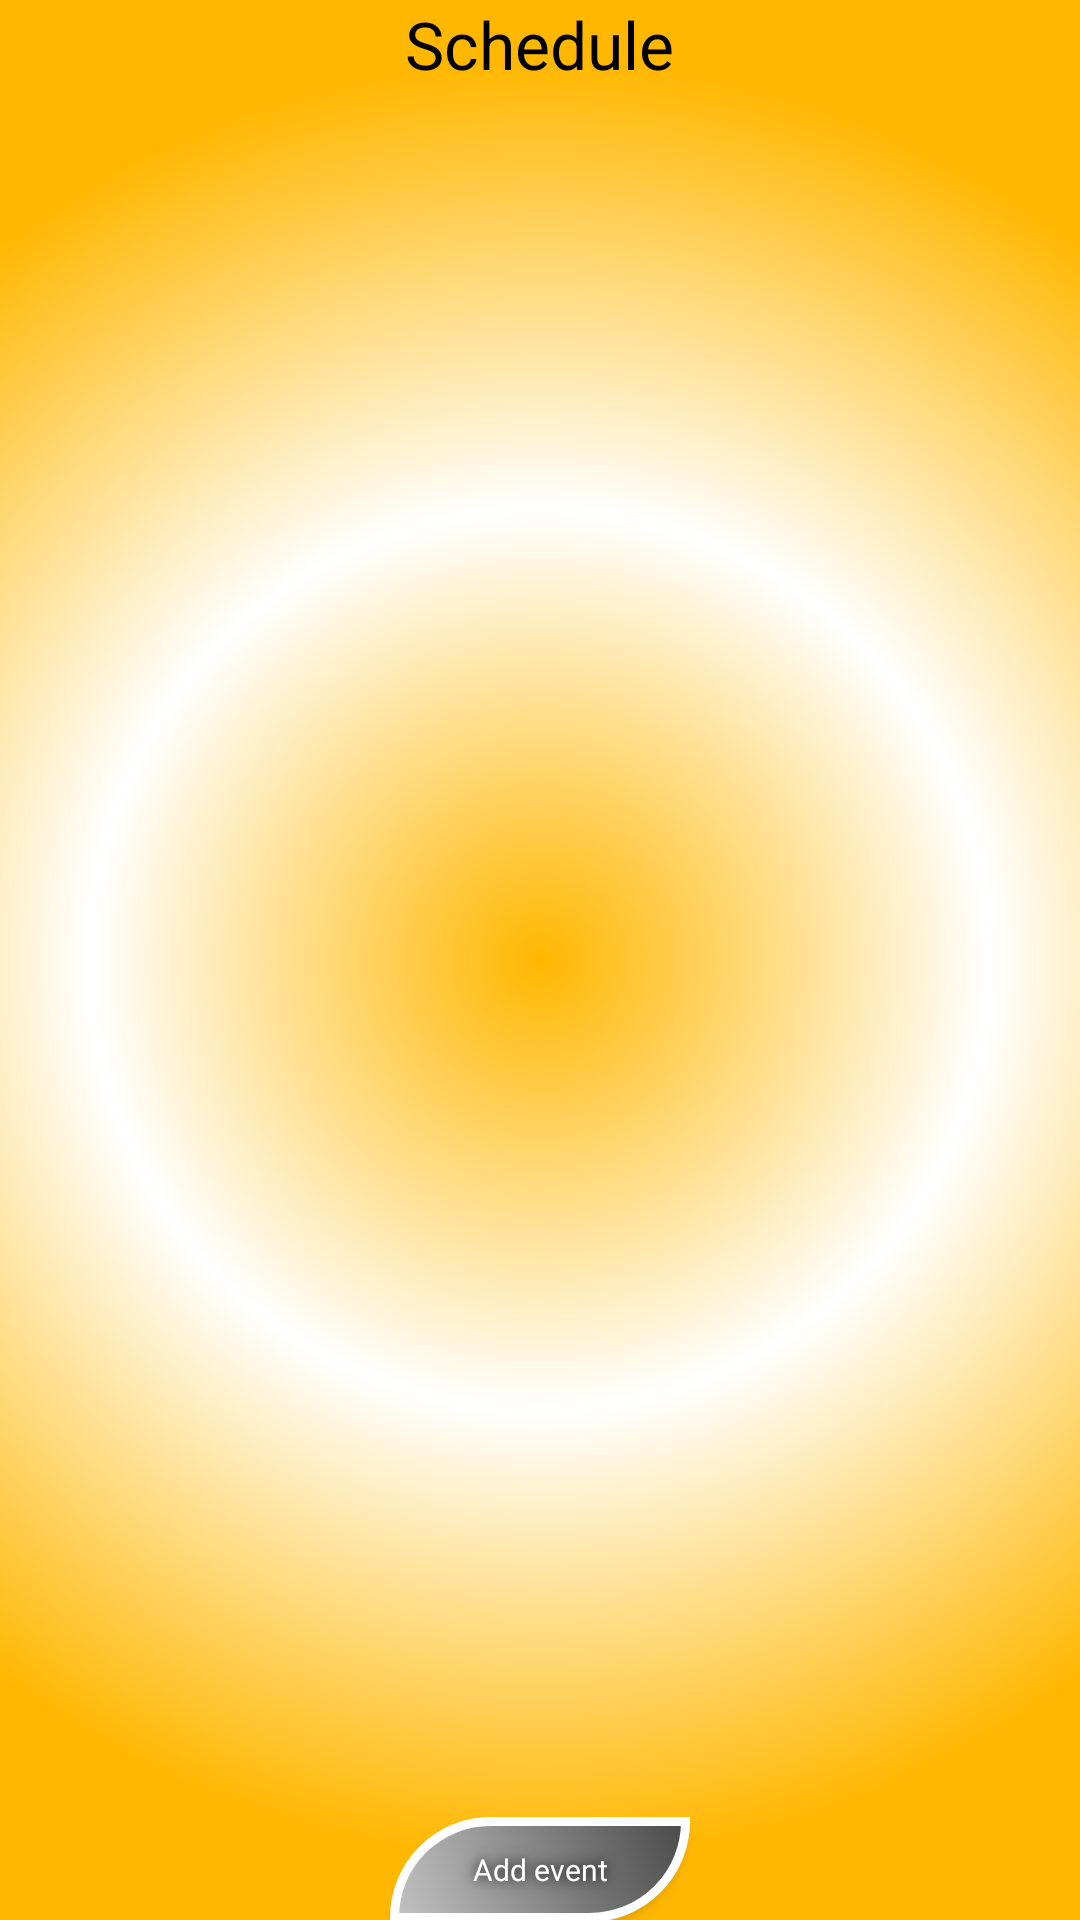

The Android layout XML behind this screen, and the referenced resources:
<!-- AndroidManifest.xml: activity theme AppTheme.NoActionBar -->
<!-- res/layout/activity_schedule.xml -->
<?xml version="1.0" encoding="utf-8"?>
<android.support.design.widget.CoordinatorLayout xmlns:android="http://schemas.android.com/apk/res/android"
    xmlns:app="http://schemas.android.com/apk/res-auto"
    xmlns:tools="http://schemas.android.com/tools"
    android:layout_width="match_parent"
    android:layout_height="match_parent"
    android:fitsSystemWindows="true"
    tools:context=".view.ScheduleActivity">

    <android.support.design.widget.AppBarLayout
        android:layout_width="match_parent"
        android:layout_height="wrap_content"
        android:theme="@style/AppTheme.AppBarOverlay">

    </android.support.design.widget.AppBarLayout>

    <include layout="@layout/content_schedule" />

</android.support.design.widget.CoordinatorLayout>
<!-- res/layout/content_schedule.xml (included above) -->
<?xml version="1.0" encoding="utf-8"?>
<LinearLayout xmlns:android="http://schemas.android.com/apk/res/android"
    xmlns:app="http://schemas.android.com/apk/res-auto"
    xmlns:tools="http://schemas.android.com/tools"
    android:layout_width="match_parent"
    android:layout_height="match_parent"
    android:paddingBottom="@dimen/activity_vertical_margin"
    android:paddingLeft="@dimen/activity_horizontal_margin"
    android:paddingRight="@dimen/activity_horizontal_margin"
    android:paddingTop="@dimen/activity_vertical_margin"
    app:layout_behavior="@string/appbar_scrolling_view_behavior"
    tools:context=".view.ScheduleActivity"
    tools:showIn="@layout/activity_schedule"
    android:orientation="vertical"
    android:background="@drawable/backgrounds">

    <TextView
        android:layout_width="wrap_content"
        android:layout_height="wrap_content"
        android:textAppearance="?android:attr/textAppearanceLarge"
        android:text="@string/schedule_title"
        android:id="@+id/textView2"
        android:layout_gravity="center_horizontal" />

    <ScrollView
        android:layout_width="match_parent"
        android:layout_height="fill_parent"
        android:id="@+id/scrollView2"
        android:layout_weight="5">

        <LinearLayout
            android:orientation="vertical"
            android:layout_width="match_parent"
            android:layout_height="181dp"
            android:focusable="false"
            android:id="@+id/scheduleLayout">

        </LinearLayout>
    </ScrollView>

    <LinearLayout
        android:orientation="horizontal"
        android:layout_width="match_parent"
        android:layout_height="wrap_content"
        android:id="@+id/scheduleBttnPanel"
        android:layout_weight="0.05"
        android:gravity="center">

        <Button
            android:layout_width="100dp"
            android:layout_height="35dp"
            style="@style/ButtonStyle"
            android:text="@string/add_new_device_bttn"
            android:id="@+id/addNewEvent"
            android:layout_gravity="center_horizontal" />
    </LinearLayout>

</LinearLayout>
<!-- resources referenced by this layout -->
<resources>
  <!-- drawable backgrounds (drawable) -->
  <?xml version="1.0" encoding="utf-8"?>
  <selector xmlns:android="http://schemas.android.com/apk/res/android">
  <item>
      <shape>
          <gradient
              android:angle="0"
              android:startColor="#ffb700"
              android:centerColor="#ffffff"
              android:endColor="#ffb700"
              android:gradientRadius="900"
              android:type="radial"
              android:centerX="0.5"
              android:centerY="0.5"/>
      </shape>
  </item>
  </selector>
  <string name="add_new_device_bttn">Add event</string>
  <string name="schedule_title">Schedule</string>
  <style name="AppTheme.AppBarOverlay" parent="ThemeOverlay.AppCompat.Dark.ActionBar" />
  <style name="ButtonStyle" parent="@android:style/Widget.Button.Small">
          <item name="android:textColor">#FFFFFF</item>
          <item name="android:textSize">10sp</item>
          <item name="android:shadowColor">#000000</item>
          <item name="android:shadowDx">0</item>
          <item name="android:shadowDy">0</item>
          <item name="android:shadowRadius">11</item>
          <item name="android:background">@drawable/buttons</item>
      </style>
  <style name="AppTheme.NoActionBar">
          <item name="windowActionBar">false</item>
          <item name="windowNoTitle">true</item>
      </style>
  <!-- drawable buttons (drawable) -->
  <?xml version="1.0" encoding="utf-8"?>
  <shape xmlns:android="http://schemas.android.com/apk/res/android" android:shape="rectangle" >
      <corners
          android:topLeftRadius="100dp"
          android:topRightRadius="0dp"
          android:bottomLeftRadius="0dp"
          android:bottomRightRadius="100dp" />
  
      <gradient
          android:angle="45"
          android:startColor="#C2C2C2"
          android:endColor="#4A4A4A"
          android:type="linear" />
  
      <padding
          android:left="0dp"
          android:top="0dp"
          android:right="0dp"
          android:bottom="0dp" />
  
      <size
          android:width="225dp"
          android:height="60dp" />
  
      <stroke
          android:width="3dp"
  
          android:color="#FFFFFF" />
  </shape>
</resources>
